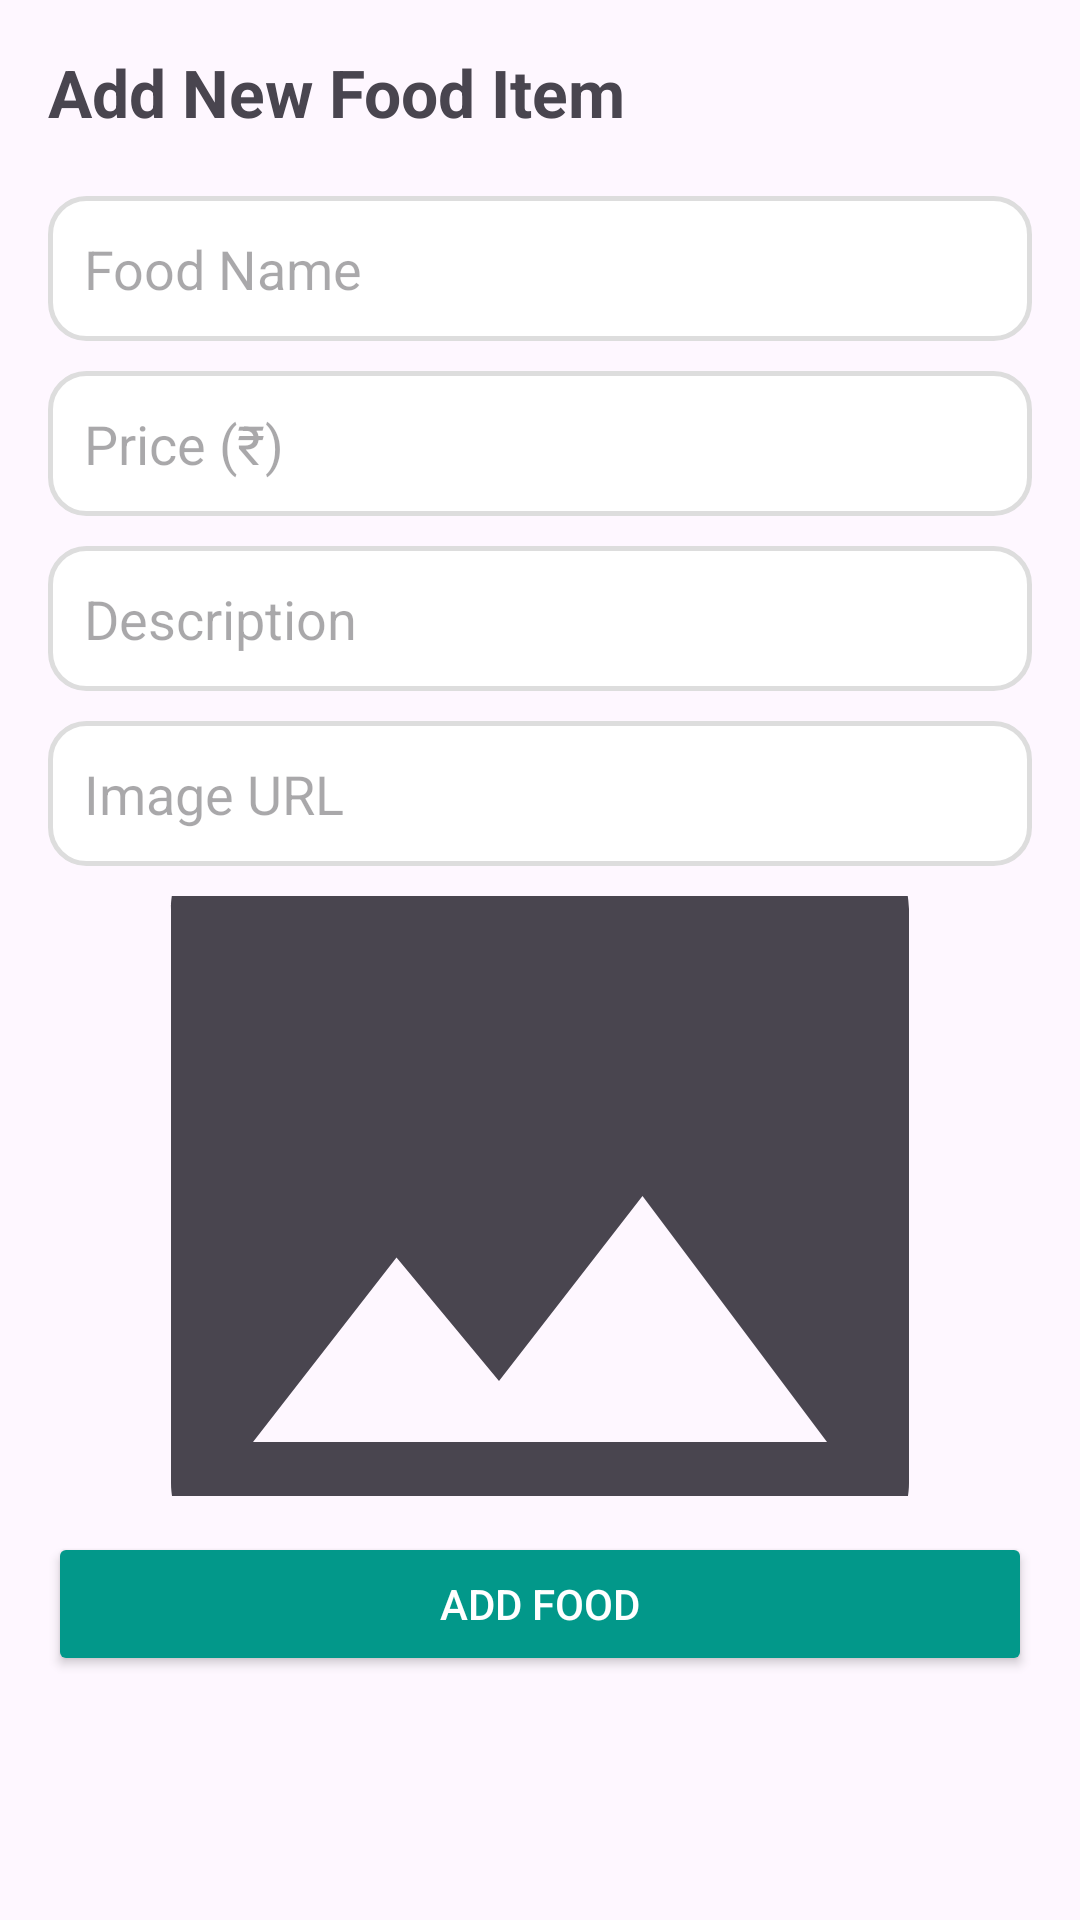

Produce the Android XML layout that renders to this screen, including the resource entries it uses.
<!-- AndroidManifest.xml: application theme Theme.FoodOrderApp -->
<!-- res/layout/activity_add_food.xml -->
<ScrollView xmlns:android="http://schemas.android.com/apk/res/android"
    android:layout_width="match_parent"
    android:layout_height="match_parent"
    android:padding="16dp">

    <LinearLayout
        android:layout_width="match_parent"
        android:layout_height="wrap_content"
        android:orientation="vertical">

        <TextView
            android:layout_width="wrap_content"
            android:layout_height="wrap_content"
            android:text="Add New Food Item"
            android:textSize="22sp"
            android:textStyle="bold"
            android:layout_marginBottom="20dp" />

        <EditText
            android:id="@+id/inputFoodName"
            android:layout_width="match_parent"
            android:layout_height="wrap_content"
            android:hint="Food Name"
            android:background="@drawable/edittext_bg"
            android:padding="12dp"
            android:layout_marginBottom="10dp" />

        <EditText
            android:id="@+id/inputFoodPrice"
            android:layout_width="match_parent"
            android:layout_height="wrap_content"
            android:hint="Price (₹)"
            android:inputType="numberDecimal"
            android:background="@drawable/edittext_bg"
            android:padding="12dp"
            android:layout_marginBottom="10dp" />

        <EditText
            android:id="@+id/inputFoodDescription"
            android:layout_width="match_parent"
            android:layout_height="wrap_content"
            android:hint="Description"
            android:background="@drawable/edittext_bg"
            android:padding="12dp"
            android:layout_marginBottom="10dp" />

        <EditText
            android:id="@+id/inputFoodImageUrl"
            android:layout_width="match_parent"
            android:layout_height="wrap_content"
            android:hint="Image URL"
            android:background="@drawable/edittext_bg"
            android:padding="12dp"
            android:layout_marginBottom="10dp" />

        <ImageView
            android:id="@+id/previewImage"
            android:layout_width="match_parent"
            android:layout_height="200dp"
            android:layout_marginBottom="12dp"
            android:scaleType="centerCrop"
            android:src="@drawable/ic_image" />

        <Button
            android:id="@+id/btnAddFood"
            android:layout_width="match_parent"
            android:layout_height="wrap_content"
            android:text="Add Food"
            android:backgroundTint="@color/teal"
            android:textColor="@android:color/white" />
    </LinearLayout>
</ScrollView>
<!-- resources referenced by this layout -->
<resources>
  <color name="teal">#02988A</color>
  <!-- drawable edittext_bg (drawable) -->
  <?xml version="1.0" encoding="utf-8"?>
  <shape xmlns:android="http://schemas.android.com/apk/res/android"
      android:shape="rectangle">
  
      
      <solid android:color="#FFFFFF" />
  
      
      <corners android:radius="12dp" />
  
      
      <stroke
          android:width="1.5dp"
          android:color="#DDDDDD" />
  
      
      <padding
          android:left="12dp"
          android:top="12dp"
          android:right="12dp"
          android:bottom="12dp" />
  </shape>
  <!-- drawable ic_image (drawable) -->
  <?xml version="1.0" encoding="utf-8"?>
  <vector xmlns:android="http://schemas.android.com/apk/res/android"
      android:width="24dp"
      android:height="24dp"
      android:viewportWidth="24"
      android:viewportHeight="24"
      android:tint="?attr/colorControlNormal">
      <path
          android:fillColor="@android:color/black"
          android:pathData="M21,19V5c0,-1.1 -0.9,-2 -2,-2H5c-1.1,0 -2,0.9 -2,2v14c0,1.1 0.9,2 2,2h14c1.1,0 2,-0.9 2,-2zM8.5,13.5l2.5,3.01L14.5,12l4.5,6H5l3.5,-4.5z" />
  </vector>
  <style name="Theme.FoodOrderApp" parent="Base.Theme.FoodOrderApp" />
  <style name="Base.Theme.FoodOrderApp" parent="Theme.Material3.DayNight.NoActionBar">
          <item name="popupMenuStyle">@style/CustomPopupMenu</item>
      </style>
  <style name="CustomPopupMenu" parent="Widget.AppCompat.PopupMenu.Overflow">
          <item name="android:popupBackground">@drawable/menu_item_bg</item>
          <item name="android:textColor">#000000</item> 
      </style>
  <!-- drawable menu_item_bg (drawable) -->
  <?xml version="1.0" encoding="utf-8"?>
  <selector xmlns:android="http://schemas.android.com/apk/res/android">
      <item android:state_pressed="true">
          <shape android:shape="rectangle">
              <solid android:color="#9C27B0"/> 
          </shape>
      </item>
      <item>
          <shape android:shape="rectangle">
              <solid android:color="#FFFFFF"/> 
          </shape>
      </item>
  </selector>
</resources>
